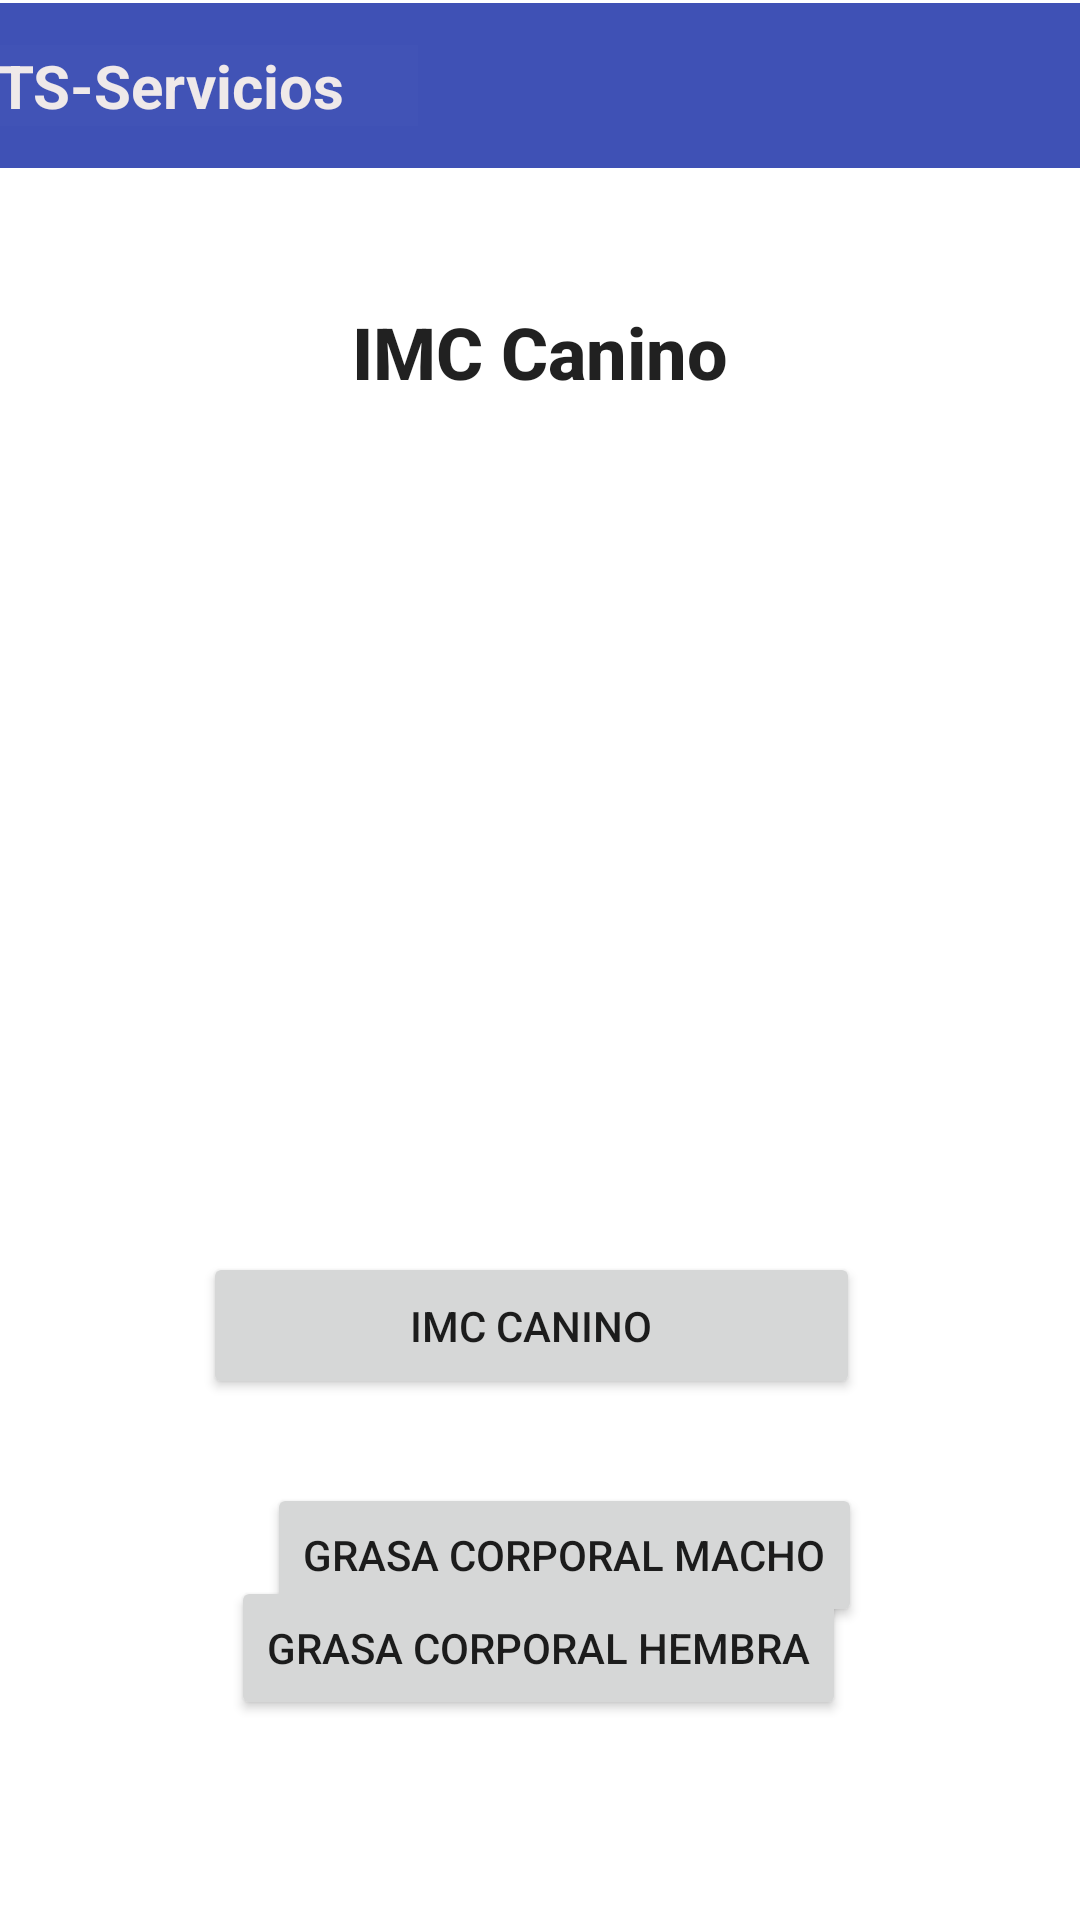

Android layout source for this screen:
<!-- AndroidManifest.xml: application theme Theme.PruebaParcial -->
<!-- res/layout/activity_main.xml -->
<?xml version="1.0" encoding="utf-8"?>
<androidx.constraintlayout.widget.ConstraintLayout xmlns:android="http://schemas.android.com/apk/res/android"
    xmlns:app="http://schemas.android.com/apk/res-auto"
    xmlns:tools="http://schemas.android.com/tools"
    android:layout_width="match_parent"
    android:layout_height="match_parent"
    tools:context=".MainActivity">

    <TextView
        android:id="@+id/textView"
        android:layout_width="wrap_content"
        android:layout_height="wrap_content"
        android:layout_marginStart="143dp"
        android:layout_marginTop="45dp"
        android:layout_marginEnd="143dp"
        android:layout_marginBottom="11dp"
        android:fontFamily="sans-serif-medium"
        android:text="IMC Canino"
        android:textAppearance="@style/TextAppearance.AppCompat.Body2"
        android:textSize="24sp"
        android:textStyle="bold"
        android:typeface="normal"
        app:layout_constraintBottom_toTopOf="@+id/imageView"
        app:layout_constraintEnd_toEndOf="parent"
        app:layout_constraintStart_toStartOf="parent"
        app:layout_constraintTop_toBottomOf="@+id/linearLayout" />

    <ImageView
        android:id="@+id/imageView"
        android:layout_width="378dp"
        android:layout_height="205dp"
        android:layout_marginStart="17dp"
        android:layout_marginTop="11dp"
        android:layout_marginEnd="16dp"
        android:layout_marginBottom="57dp"
        app:layout_constraintBottom_toTopOf="@+id/btn1"
        app:layout_constraintEnd_toEndOf="parent"
        app:layout_constraintStart_toStartOf="parent"
        app:layout_constraintTop_toBottomOf="@+id/textView"
        app:srcCompat="@drawable/__prueba" />

    <Button
        android:id="@+id/btn1"
        android:layout_width="219dp"
        android:layout_height="49dp"
        android:layout_marginStart="93dp"
        android:layout_marginTop="57dp"
        android:layout_marginEnd="99dp"
        android:text="IMC Canino"
        app:layout_constraintEnd_toEndOf="parent"
        app:layout_constraintStart_toStartOf="parent"
        app:layout_constraintTop_toBottomOf="@+id/imageView" />

    <Button
        android:id="@+id/button2"
        android:layout_width="wrap_content"
        android:layout_height="wrap_content"
        android:layout_marginStart="89dp"
        android:layout_marginTop="28dp"
        android:layout_marginEnd="90dp"
        android:text="Grasa Corporal Macho"
        app:layout_constraintEnd_toEndOf="parent"
        app:layout_constraintHorizontal_bias="0.0"
        app:layout_constraintStart_toStartOf="parent"
        app:layout_constraintTop_toBottomOf="@+id/btn1" />

    <Button
        android:id="@+id/button3"
        android:layout_width="wrap_content"
        android:layout_height="wrap_content"
        android:layout_marginStart="85dp"
        android:layout_marginTop="31dp"
        android:layout_marginEnd="86dp"
        android:layout_marginBottom="115dp"
        android:text="GRasa Corporal Hembra"
        app:layout_constraintBottom_toBottomOf="parent"
        app:layout_constraintEnd_toEndOf="parent"
        app:layout_constraintStart_toStartOf="parent"
        app:layout_constraintTop_toBottomOf="@+id/button2" />

    <LinearLayout
        android:id="@+id/linearLayout"
        android:layout_width="413dp"
        android:layout_height="55dp"
        android:layout_marginStart="1dp"
        android:layout_marginTop="1dp"
        android:background="#3F51B5"
        android:gravity="center|left"
        android:orientation="vertical"
        app:layout_constraintEnd_toEndOf="parent"
        app:layout_constraintStart_toStartOf="parent"
        app:layout_constraintTop_toTopOf="parent">

        <TextView
            android:id="@+id/textView2"
            android:layout_width="165dp"
            android:layout_height="wrap_content"
            android:background="#03F3F3F4"
            android:backgroundTint="#F8EDEBEB"
            android:text="PETS-Servicios"
            android:textAlignment="viewStart"
            android:textColor="#EFE9E9"
            android:textSize="20sp"
            android:textStyle="bold" />
    </LinearLayout>

</androidx.constraintlayout.widget.ConstraintLayout>
<!-- resources referenced by this layout -->
<resources>
  <style name="Theme.PruebaParcial" parent="Theme.MaterialComponents.DayNight.DarkActionBar">
          
          <item name="colorPrimary">@color/purple_500</item>
          <item name="colorPrimaryVariant">@color/purple_700</item>
          <item name="colorOnPrimary">@color/white</item>
          
          <item name="colorSecondary">@color/teal_200</item>
          <item name="colorSecondaryVariant">@color/teal_700</item>
          <item name="colorOnSecondary">@color/black</item>
          
          <item name="android:statusBarColor">?attr/colorPrimaryVariant</item>
          
      </style>
  <!-- not gathered from this repository: default colours our renderer supplied (Android Studio template values) -->
  <color name="purple_500">#FF6200EE</color>
  <color name="purple_700">#FF3700B3</color>
  <color name="teal_200">#FF03DAC5</color>
  <color name="teal_700">#FF018786</color>
  <color name="black">#FF000000</color>
  <color name="white">#FFFFFFFF</color>
</resources>
